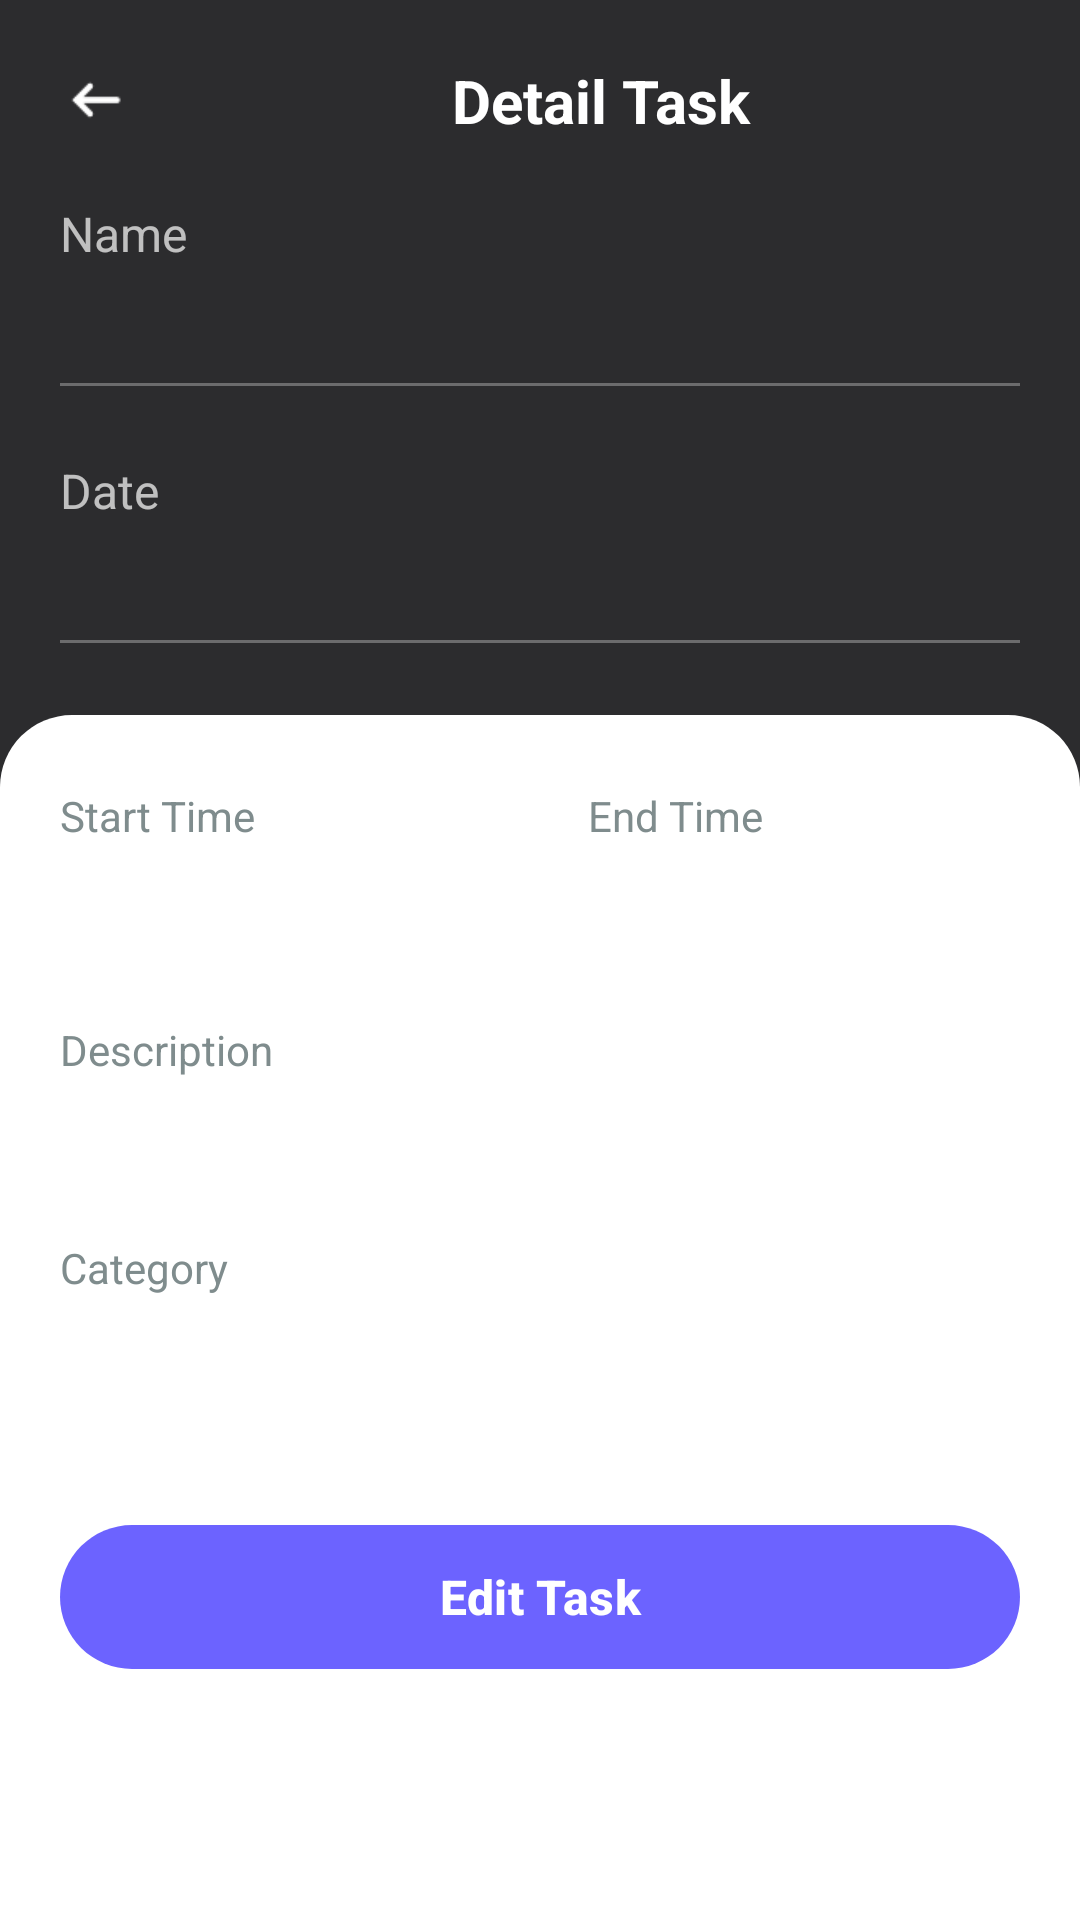

Reconstruct the res/layout file that produces this screen, plus the resources it refers to.
<!-- AndroidManifest.xml: activity theme Theme.TaskMaster.NoActionBar -->
<!-- res/layout/activity_task_detail.xml -->
<?xml version="1.0" encoding="utf-8"?>
<androidx.core.widget.NestedScrollView
    xmlns:android="http://schemas.android.com/apk/res/android"
    xmlns:app="http://schemas.android.com/apk/res-auto"
    android:layout_width="match_parent"
    android:layout_height="match_parent"
    android:fillViewport="true"
    android:id="@+id/detail"
    android:background="@color/dark_gray_bg">

    <LinearLayout
        android:layout_width="match_parent"
        android:layout_height="match_parent"
        android:orientation="vertical">

        
        <LinearLayout
            android:layout_width="match_parent"
            android:layout_height="wrap_content"
            android:orientation="horizontal"
            android:padding="20dp"
            android:gravity="center_vertical">

            
            <ImageView
                android:id="@+id/iv_back"
                android:layout_width="24dp"
                android:layout_height="24dp"
                android:src="@drawable/ic_back_white"
                android:layout_marginEnd="16dp"
                android:clickable="true"
                android:focusable="true"
                android:background="?attr/selectableItemBackgroundBorderless" />

            
            <TextView
                android:layout_width="0dp"
                android:layout_height="wrap_content"
                android:layout_weight="1"
                android:text="Detail Task"
                android:textSize="20sp"
                android:textStyle="bold"
                android:textColor="@color/white"
                android:gravity="center" />


        </LinearLayout>

        
        <LinearLayout
            android:layout_width="match_parent"
            android:layout_height="wrap_content"
            android:orientation="vertical"
            android:paddingHorizontal="20dp"
            android:paddingBottom="24dp">

            <TextView
                android:layout_width="wrap_content"
                android:layout_height="wrap_content"
                android:text="Name"
                android:textSize="16sp"
                android:textColor="@color/white_70"
                android:layout_marginBottom="8dp" />

            <TextView
                android:id="@+id/tv_task_name"
                android:layout_width="match_parent"
                android:layout_height="wrap_content"
                android:text=""
                android:textSize="20sp"
                android:textStyle="bold"
                android:textColor="@color/white"
                android:layout_marginBottom="4dp" />

            <View
                android:layout_width="match_parent"
                android:layout_height="1dp"
                android:background="@color/white_30" />

        </LinearLayout>

        
        <LinearLayout
            android:layout_width="match_parent"
            android:layout_height="wrap_content"
            android:orientation="vertical"
            android:paddingHorizontal="20dp"
            android:paddingBottom="24dp">

            <TextView
                android:layout_width="wrap_content"
                android:layout_height="wrap_content"
                android:text="Date"
                android:textSize="16sp"
                android:textColor="@color/white_70"
                android:layout_marginBottom="8dp" />

            <TextView
                android:id="@+id/tv_task_date"
                android:layout_width="match_parent"
                android:layout_height="wrap_content"
                android:text=""
                android:textSize="20sp"
                android:textStyle="bold"
                android:textColor="@color/white"
                android:layout_marginBottom="4dp" />

            <View
                android:layout_width="match_parent"
                android:layout_height="1dp"
                android:background="@color/white_30" />

        </LinearLayout>

        
        <LinearLayout
            android:layout_width="match_parent"
            android:layout_height="match_parent"
            android:background="@drawable/bottom_sheet_bg"
            android:orientation="vertical"
            android:paddingHorizontal="20dp"
            android:paddingTop="24dp"
            android:paddingBottom="40dp">

            
            <LinearLayout
                android:layout_width="match_parent"
                android:layout_height="wrap_content"
                android:layout_marginBottom="24dp"
                android:orientation="horizontal"
                android:weightSum="2">

                
                <LinearLayout
                    android:layout_width="0dp"
                    android:layout_height="wrap_content"
                    android:layout_marginEnd="16dp"
                    android:layout_weight="1"
                    android:orientation="vertical">

                    <TextView
                        android:layout_width="wrap_content"
                        android:layout_height="wrap_content"
                        android:layout_marginBottom="8dp"
                        android:text="Start Time"
                        android:textColor="@color/text_gray"
                        android:textSize="14sp" />

                    <TextView
                        android:id="@+id/tv_start_time"
                        android:layout_width="wrap_content"
                        android:layout_height="wrap_content"
                        android:text=""
                        android:textColor="@color/text_dark"
                        android:textSize="20sp"
                        android:textStyle="bold" />

                </LinearLayout>

                
                <LinearLayout
                    android:layout_width="0dp"
                    android:layout_height="wrap_content"
                    android:layout_marginStart="16dp"
                    android:layout_weight="1"
                    android:orientation="vertical">

                    <TextView
                        android:layout_width="wrap_content"
                        android:layout_height="wrap_content"
                        android:layout_marginBottom="8dp"
                        android:text="End Time"
                        android:textColor="@color/text_gray"
                        android:textSize="14sp" />

                    <TextView
                        android:id="@+id/tv_end_time"
                        android:layout_width="wrap_content"
                        android:layout_height="wrap_content"
                        android:text=""
                        android:textColor="@color/text_dark"
                        android:textSize="20sp"
                        android:textStyle="bold" />

                </LinearLayout>

            </LinearLayout>

            
            <LinearLayout
                android:layout_width="match_parent"
                android:layout_height="wrap_content"
                android:layout_marginBottom="24dp"
                android:orientation="vertical">

                <TextView
                    android:layout_width="wrap_content"
                    android:layout_height="wrap_content"
                    android:layout_marginBottom="8dp"
                    android:text="Description"
                    android:textColor="@color/text_gray"
                    android:textSize="14sp" />

                <TextView
                    android:id="@+id/tv_description"
                    android:layout_width="match_parent"
                    android:layout_height="wrap_content"
                    android:text=""
                    android:textColor="@color/text_dark"
                    android:textSize="16sp" />

            </LinearLayout>

            
            <LinearLayout
                android:layout_width="match_parent"
                android:layout_height="wrap_content"
                android:layout_marginBottom="32dp"
                android:orientation="vertical">

                <TextView
                    android:layout_width="wrap_content"
                    android:layout_height="wrap_content"
                    android:layout_marginBottom="16dp"
                    android:text="Category"
                    android:textColor="@color/text_gray"
                    android:textSize="14sp" />

                <TextView
                    android:id="@+id/tv_category"
                    android:layout_width="wrap_content"
                    android:layout_height="wrap_content"
                    android:text=""
                    android:textColor="@color/text_dark"
                    android:textSize="18sp"
                    android:textStyle="bold" />

            </LinearLayout>

            
            <com.google.android.material.button.MaterialButton
                android:id="@+id/btn_edit_task"
                android:layout_width="match_parent"
                android:layout_height="56dp"
                android:text="Edit Task"
                android:textColor="@color/white"
                android:textSize="16sp"
                android:textStyle="bold"
                app:backgroundTint="@color/purple_primary"
                app:cornerRadius="28dp" />

        </LinearLayout>

    </LinearLayout>

</androidx.core.widget.NestedScrollView>
<!-- resources referenced by this layout -->
<resources>
  <color name="dark_gray_bg">#2C2C2E</color>
  <color name="purple_primary">#6C63FF</color>
  <color name="text_dark">#2C3E50</color>
  <color name="text_gray">#7F8C8D</color>
  <color name="white">#FFFFFF</color>
  <color name="white_30">#4DFFFFFF</color>
  <color name="white_70">#B3FFFFFF</color>
  <!-- drawable bottom_sheet_bg (drawable) -->
  <?xml version="1.0" encoding="utf-8"?>
  <shape xmlns:android="http://schemas.android.com/apk/res/android"
      android:shape="rectangle">
      <solid android:color="?attr/surfaceColor" />
      <corners
          android:topLeftRadius="24dp"
          android:topRightRadius="24dp" />
  </shape>
  <!-- drawable ic_back_white: png bitmap (drawable, 279 bytes) -->
  <style name="Theme.TaskMaster.NoActionBar">
          <item name="windowActionBar">false</item>
          <item name="windowNoTitle">true</item>
      </style>
</resources>
